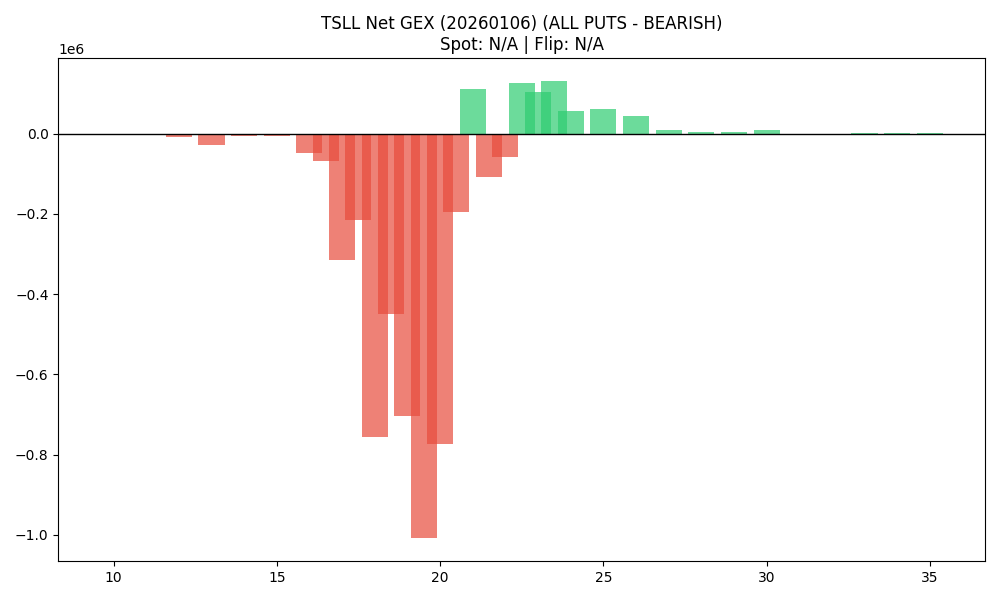

Source data for this figure (header and first rows):
strike, call_gex, put_gex, net_gex
10.0, 0.0, 7.806, -7.806
11.0, 0.0, 177.6, -177.6
12.0, 0.0, 8114, -8114
13.0, 0.0, 27828, -27828
14.0, 0.0, 7148, -7148
14.5, 0.0, 710.3, -710.3
15.0, 6666, 12082, -5415
15.5, 0.0, 714.2, -714.2
16.0, 163.9, 48836, -48672
16.5, 13067, 82207, -69140
17.0, 2638, 318797, -316159
17.5, 28207, 243294, -215087
18.0, 29489, 786794, -757305
18.5, 38152, 486995, -448843
19.0, 103215, 806270, -703055
19.5, 139636, 1148548, -1008912
20.0, 352999, 1126808, -773809
20.5, 369595, 565076, -195482
21.0, 619640, 507975, 111665
21.5, 260517, 368580, -108062
22.0, 278756, 337711, -58955
22.5, 187703, 61859, 125844
23.0, 221932, 117289, 104643
23.5, 130907, 0.0, 130907
24.0, 59856, 3649, 56207
24.5, 0.0, 0.0, 0.0
25.0, 61894, 0.0, 61894
26.0, 43179, 234.2, 42945
27.0, 9344, 158.1, 9186
28.0, 3856, 0.0, 3856
29.0, 3044, 0.0, 3044
30.0, 9028, 819.6, 8208
33.0, 175.6, 0.0, 175.6
34.0, 667.4, 0.0, 667.4
35.0, 901.6, 0.0, 901.6
